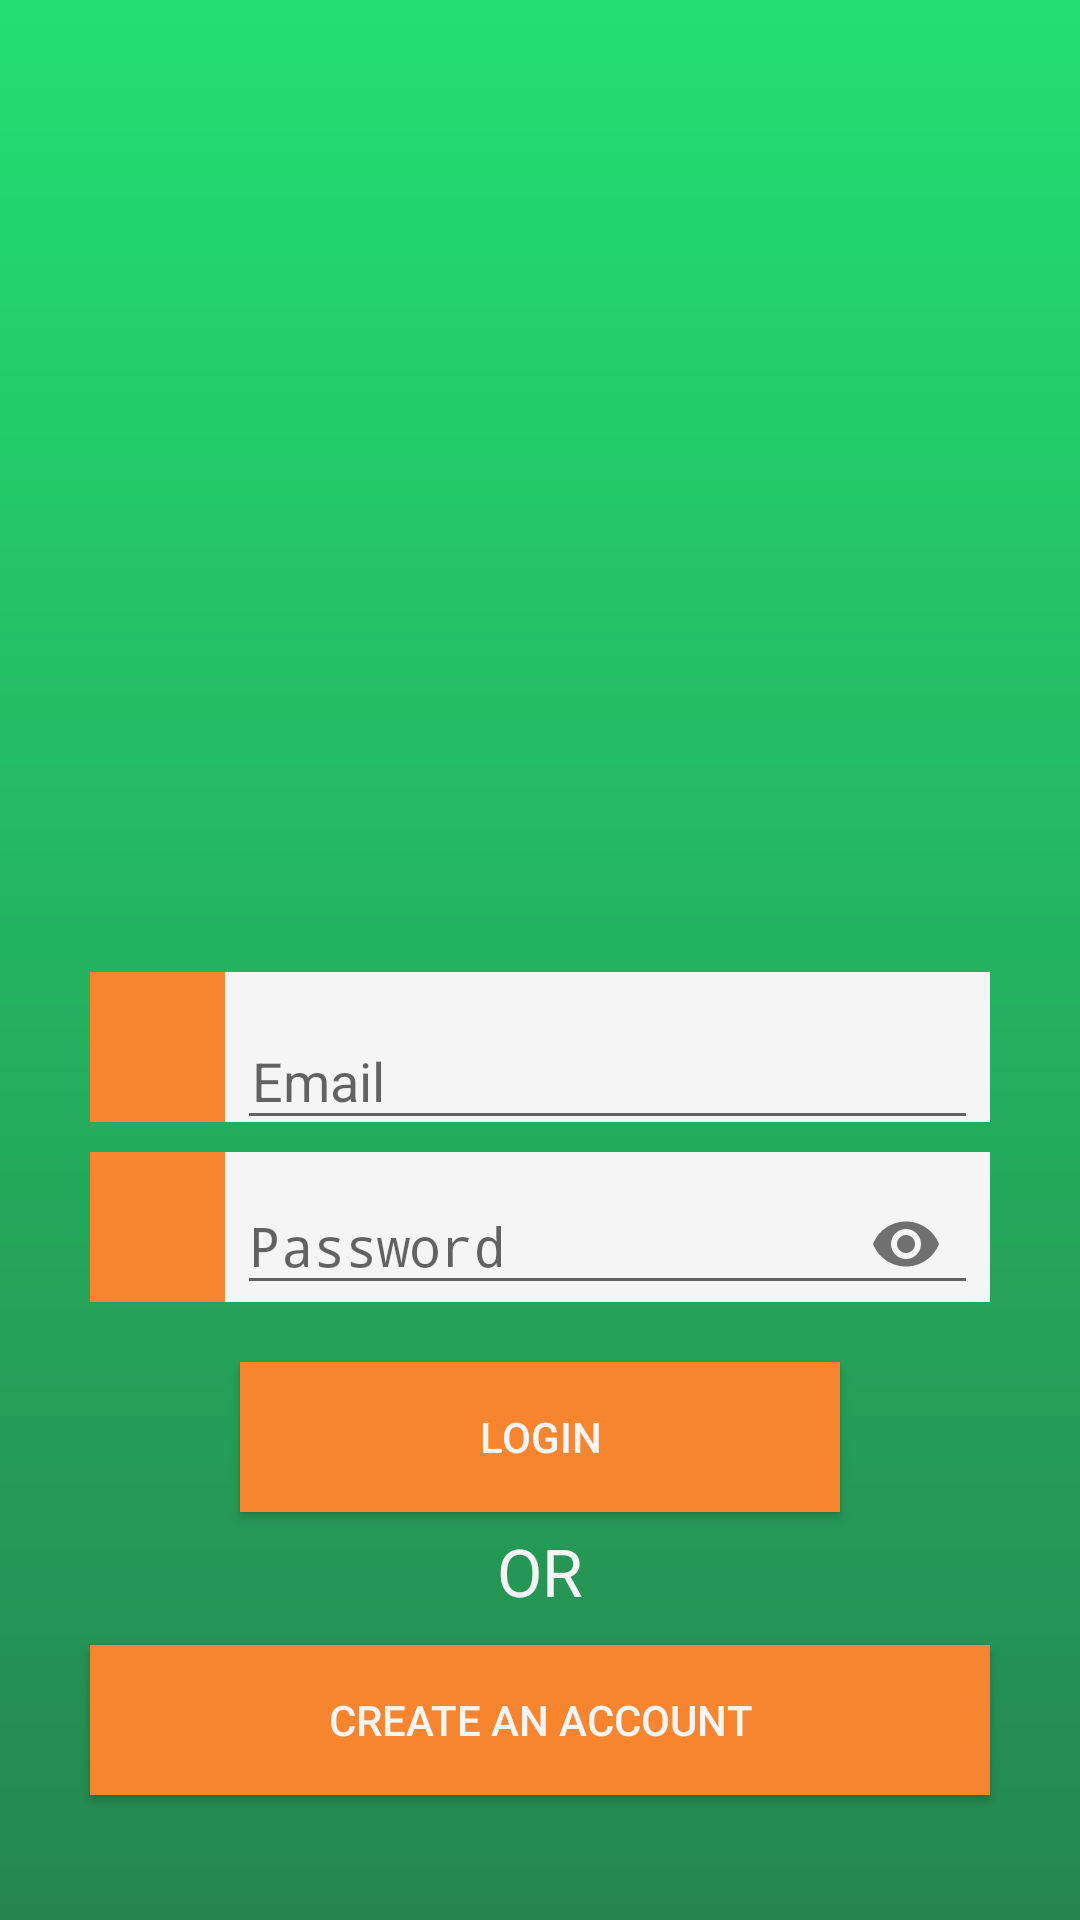

Layout XML and referenced resources for this Android screen:
<!-- AndroidManifest.xml: activity theme NoActionBar -->
<!-- res/layout/activity_login.xml -->
<?xml version="1.0" encoding="utf-8"?>
<LinearLayout xmlns:android="http://schemas.android.com/apk/res/android"
    xmlns:app="http://schemas.android.com/apk/res-auto"
    xmlns:tools="http://schemas.android.com/tools"
    android:layout_width="match_parent"
    android:layout_height="match_parent"
    android:background="@drawable/login_background"
    android:orientation="vertical"
    tools:context=".LoginActivity">

    <ImageView
        android:layout_width="250dp"
        android:layout_height="250dp"
        android:layout_gravity="center"
        android:layout_marginTop="50dp"
        android:layout_marginBottom="24dp"
        app:srcCompat="@drawable/logo"
        tools:ignore="VectorDrawableCompat" />

    <LinearLayout
        android:layout_width="300dp"
        android:layout_height="50dp"
        android:layout_gravity="center_horizontal"
        android:gravity="center"
        android:orientation="horizontal"
        android:weightSum="10">

        <ImageView
            android:layout_width="0dp"
            android:layout_height="match_parent"
            android:layout_weight="1.5"
            android:background="@color/colorPrimaryDark"
            android:padding="8dp"
            android:src="@drawable/ic_profile_white" />

        <android.support.design.widget.TextInputLayout
            android:layout_width="0dp"
            android:layout_height="60dp"
            android:layout_gravity="center_horizontal"
            android:layout_weight="8.5"
            android:background="@color/colorWhite"
            android:padding="4dp">

            <EditText
                android:id="@+id/et_email_login"
                android:layout_width="match_parent"
                android:layout_height="match_parent"
                android:hint="Email"
                android:inputType="textEmailAddress"
                android:paddingLeft="5dp"
                android:textColor="@color/colorBlack" />
        </android.support.design.widget.TextInputLayout>
    </LinearLayout>

    <LinearLayout
        android:layout_width="300dp"
        android:layout_height="50dp"
        android:layout_gravity="center_horizontal"
        android:layout_marginTop="10dp"
        android:gravity="center"
        android:orientation="horizontal"
        android:weightSum="10">

        <ImageView
            android:layout_width="0dp"
            android:layout_height="match_parent"
            android:layout_weight="1.5"
            android:background="@color/colorPrimaryDark"
            android:padding="8dp"
            android:src="@drawable/ic_lock_white" />

        <android.support.design.widget.TextInputLayout
            android:layout_width="0dp"
            android:layout_height="60dp"
            android:layout_gravity="center"
            android:layout_weight="8.5"
            android:background="@color/colorWhite"
            android:padding="4dp"
            app:passwordToggleEnabled="true">

            <EditText
                android:id="@+id/et_pass_login"
                android:layout_width="match_parent"
                android:layout_height="match_parent"
                android:hint="Password"
                android:inputType="textPassword"
                android:textColor="@color/colorBlack" />
        </android.support.design.widget.TextInputLayout>
    </LinearLayout>


    <Button
        android:id="@+id/btn_login"
        android:layout_width="200dp"
        android:layout_height="50dp"
        android:layout_gravity="center"
        android:layout_marginTop="20dp"
        android:background="@color/colorPrimaryDark"
        android:text="login"
        android:textColor="@color/colorWhite" />

    <TextView
        android:layout_width="wrap_content"
        android:layout_height="wrap_content"
        android:layout_gravity="center"
        android:layout_marginTop="5dp"
        android:text="OR"
        android:textAppearance="@style/TextAppearance.AppCompat.Large"
        android:textColor="@color/colorWhite" />

    <Button
        android:id="@+id/btn_to_signup"
        android:layout_width="300dp"
        android:layout_height="50dp"
        android:layout_gravity="center"
        android:layout_marginTop="10dp"
        android:background="@color/colorPrimaryDark"
        android:text="create an Account"
        android:textColor="@color/colorWhite" />

</LinearLayout>
<!-- resources referenced by this layout -->
<resources>
  <color name="colorBlack">#000000</color>
  <color name="colorPrimaryDark">#F78530</color>
  <color name="colorWhite">#F5F5F5</color>
  <!-- drawable login_background: png bitmap (drawable-hdpi, 2493 bytes) -->
  <!-- drawable logo: png bitmap (drawable, 228512 bytes) -->
  <style name="NoActionBar" parent="Theme.AppCompat.Light.NoActionBar">
          <item name="windowActionBar">false</item>
          <item name="windowNoTitle">true</item>
          
          <item name="colorPrimary">@color/colorPrimary</item>
          <item name="colorPrimaryDark">@color/colorPrimaryDark</item>
          <item name="colorAccent">@color/colorAccent</item>
      </style>
  <color name="colorPrimary">#27AE60</color>
  <color name="colorAccent">#D81B60</color>
</resources>
